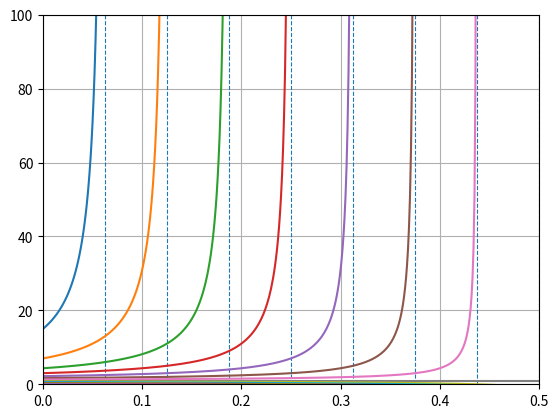

Reproduce this figure in Python.
import matplotlib as matplotlib
import numpy

from numpy import *
import matplotlib.pyplot as plt
import matplotlib.cm as sm

q = arange(1 / 16, 1, 1 / 16)
x = arange(0, 1.5, 0.1)
y = 1 + ((1 - 2 * q) / (q - x))
colors = ['r', 'g', 'b', 'y', 'o', 'p', 'pink']


def plotAFunction(q, y):
    for c in q:
        plt.axvline(x=c, linestyle="dashed", linewidth=0.8)
        x = arange(0, c, 0.001)
        plt.plot(x, 1 + ((1 - 2 * c) / (c - x)))
        plt.ylim(0, 100)
        plt.xlim(0, 0.5)


plt.grid(True)
plotAFunction(q, y)
plt.show()
